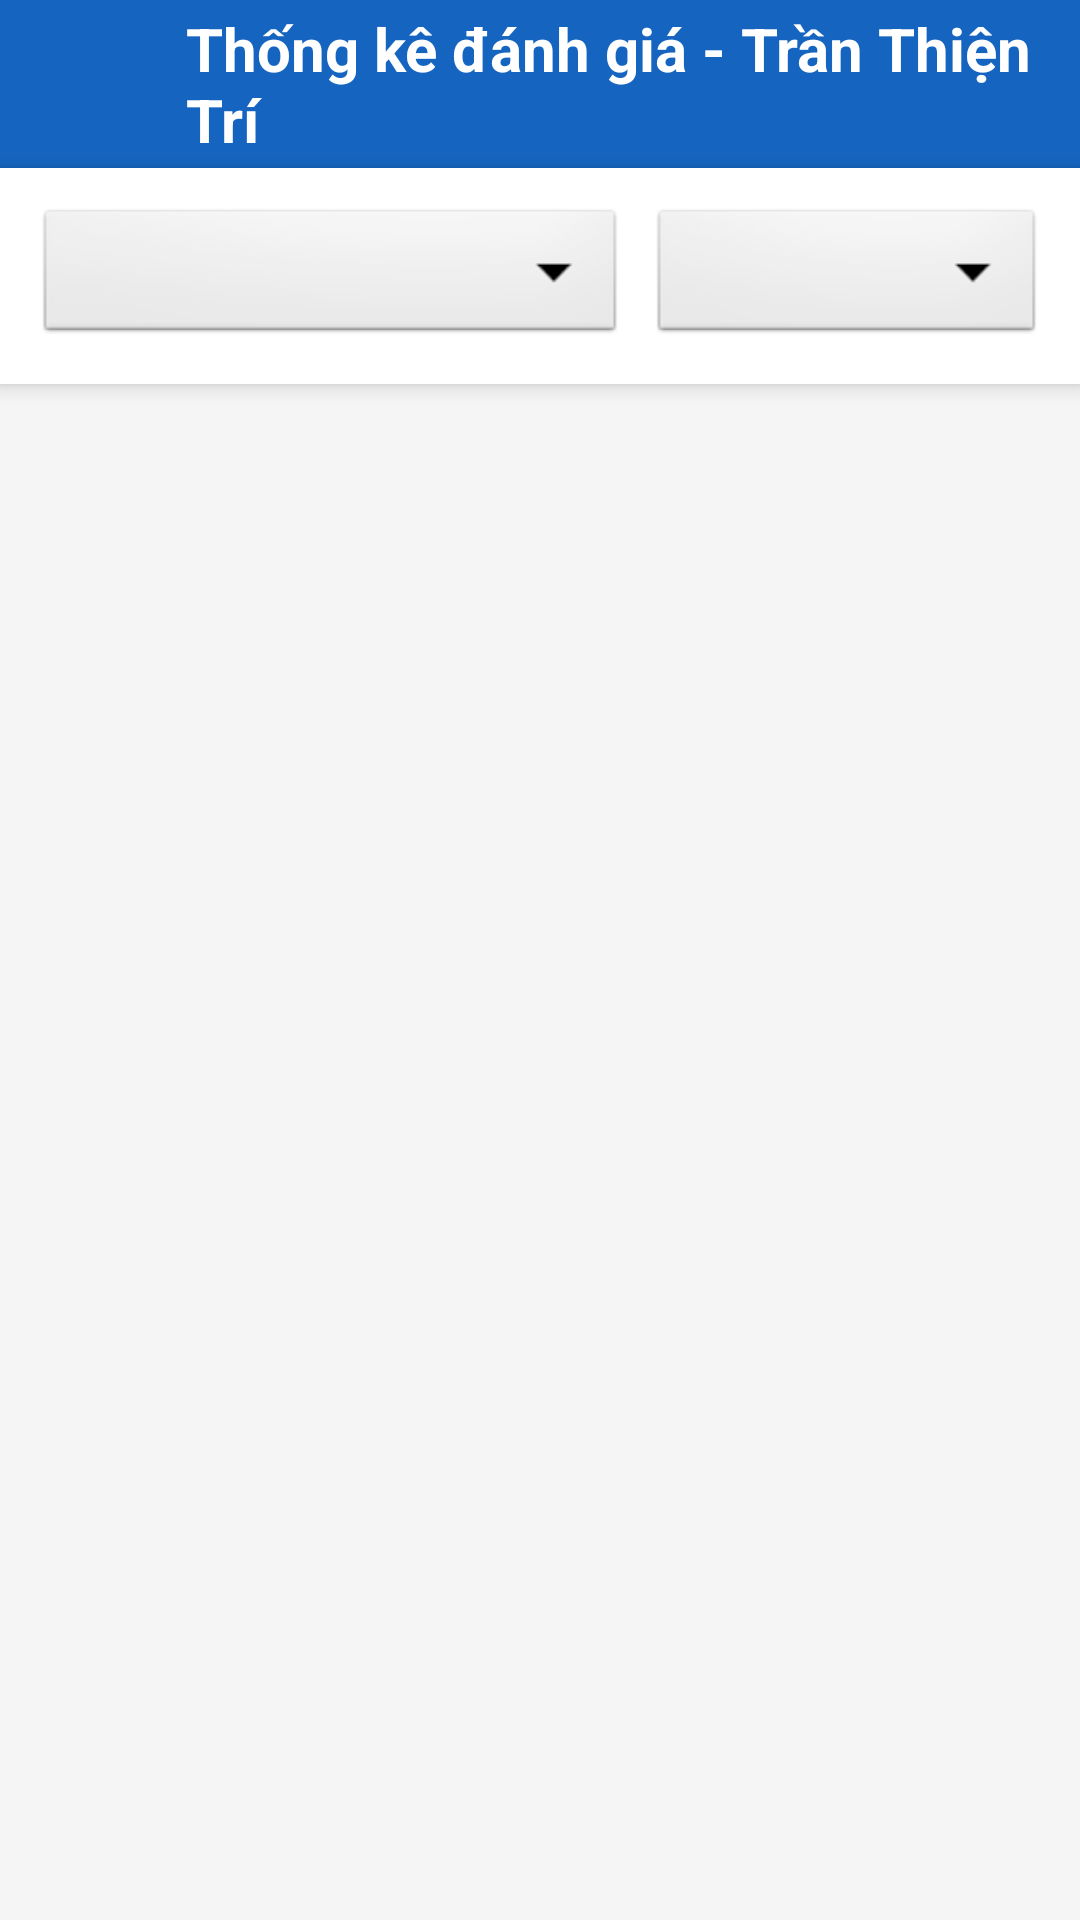

The Android layout XML behind this screen, and the referenced resources:
<!-- AndroidManifest.xml: application theme Theme.ProjectQLBenhAn -->
<!-- res/layout/activity_screen_danh_gia_main.xml -->
<?xml version="1.0" encoding="utf-8"?>
<androidx.constraintlayout.widget.ConstraintLayout xmlns:android="http://schemas.android.com/apk/res/android"
    xmlns:app="http://schemas.android.com/apk/res-auto"
    xmlns:tools="http://schemas.android.com/tools"
    android:id="@+id/main"
    android:layout_width="match_parent"
    android:layout_height="match_parent"
    android:background="#F5F5F5"
    tools:context=".ui.DanhGia.ScreenDanhGia_Main">

    <LinearLayout
        android:layout_width="match_parent"
        android:layout_height="match_parent"
        android:orientation="vertical">

        <LinearLayout
            android:layout_width="match_parent"
            android:layout_height="56dp"
            android:background="#1565C0"
            android:gravity="center_vertical"
            android:paddingStart="16dp"
            android:paddingEnd="16dp">

            <ImageView
                android:id="@+id/btnBack"
                android:layout_width="30dp"
                android:layout_height="30dp"
                android:src="@drawable/outline_arrow_back_ios_24"
                app:tint="@color/white" />
            <TextView
                android:layout_width="wrap_content"
                android:layout_height="wrap_content"
                android:layout_marginStart="16dp"
                android:text="Thống kê đánh giá - Trần Thiện Trí"
                android:textColor="#FFFFFF"
                android:textSize="20sp"
                android:textStyle="bold" />
        </LinearLayout>

        <LinearLayout
            android:layout_width="match_parent"
            android:layout_height="wrap_content"
            android:background="#FFFFFF"
            android:elevation="4dp"
            android:orientation="horizontal"
            android:padding="12dp">

            <Spinner
                android:id="@+id/spinnerDoctor"
                android:layout_width="0dp"
                android:layout_height="48dp"
                android:layout_marginEnd="8dp"
                android:layout_weight="1.5"
                android:background="@android:drawable/btn_dropdown" />

            <Spinner
                android:id="@+id/spinnerRating"
                android:layout_width="0dp"
                android:layout_height="48dp"
                android:layout_weight="1"
                android:background="@android:drawable/btn_dropdown" />
        </LinearLayout>

        <androidx.recyclerview.widget.RecyclerView
            android:id="@+id/rcvReviews"
            android:layout_width="match_parent"
            android:layout_height="match_parent"
            android:clipToPadding="false"
            android:padding="8dp" />

    </LinearLayout>

</androidx.constraintlayout.widget.ConstraintLayout>
<!-- resources referenced by this layout -->
<resources>
  <color name="white">#FFFFFF</color>
  <style name="Theme.ProjectQLBenhAn" parent="Base.Theme.ProjectQLBenhAn" />
  <style name="Base.Theme.ProjectQLBenhAn" parent="Theme.Material3.DayNight.NoActionBar">
  
          <item name="colorPrimary">#2196F3</item>
          <item name="colorPrimaryVariant">#1976D2</item>
          <item name="colorOnPrimary">@android:color/white</item>
  
          <item name="android:statusBarColor">#2196F3</item>
  
          <item name="android:windowLightStatusBar">false</item>
      </style>
</resources>
